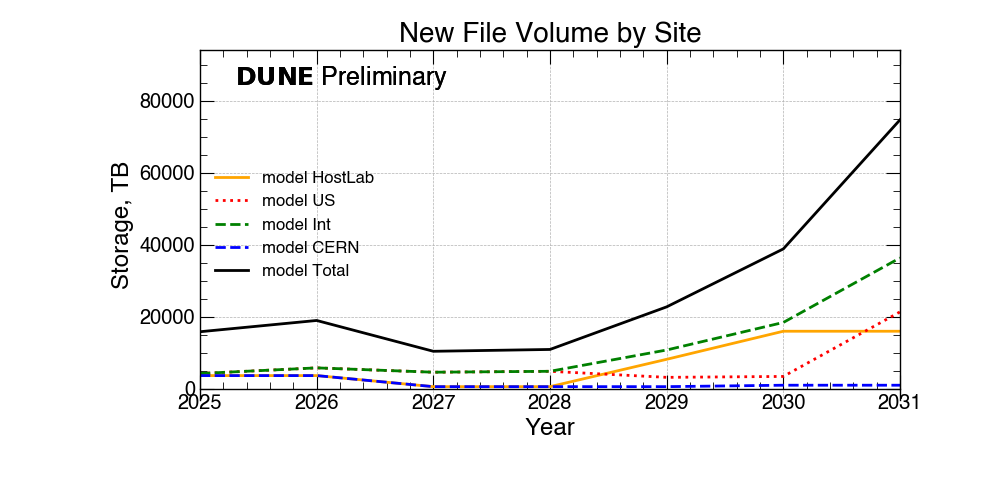

Values plotted in this chart, from the file beside it:
Locations, 2025, 2026, 2027, 2028, 2029, 2030, 2031
HostLab, 3675, 3675, 600, 600, 8200, 16000, 15999
US, 4255, 5820, 4614, 4868, 3186, 3439, 21374
Int, 4255, 5820, 4614, 4868, 10786, 18439, 36374
CERN, 3675, 3675, 600, 600, 600, 1000, 1000
Total, 15861, 18990, 10428, 10937, 22772, 38879, 74748
